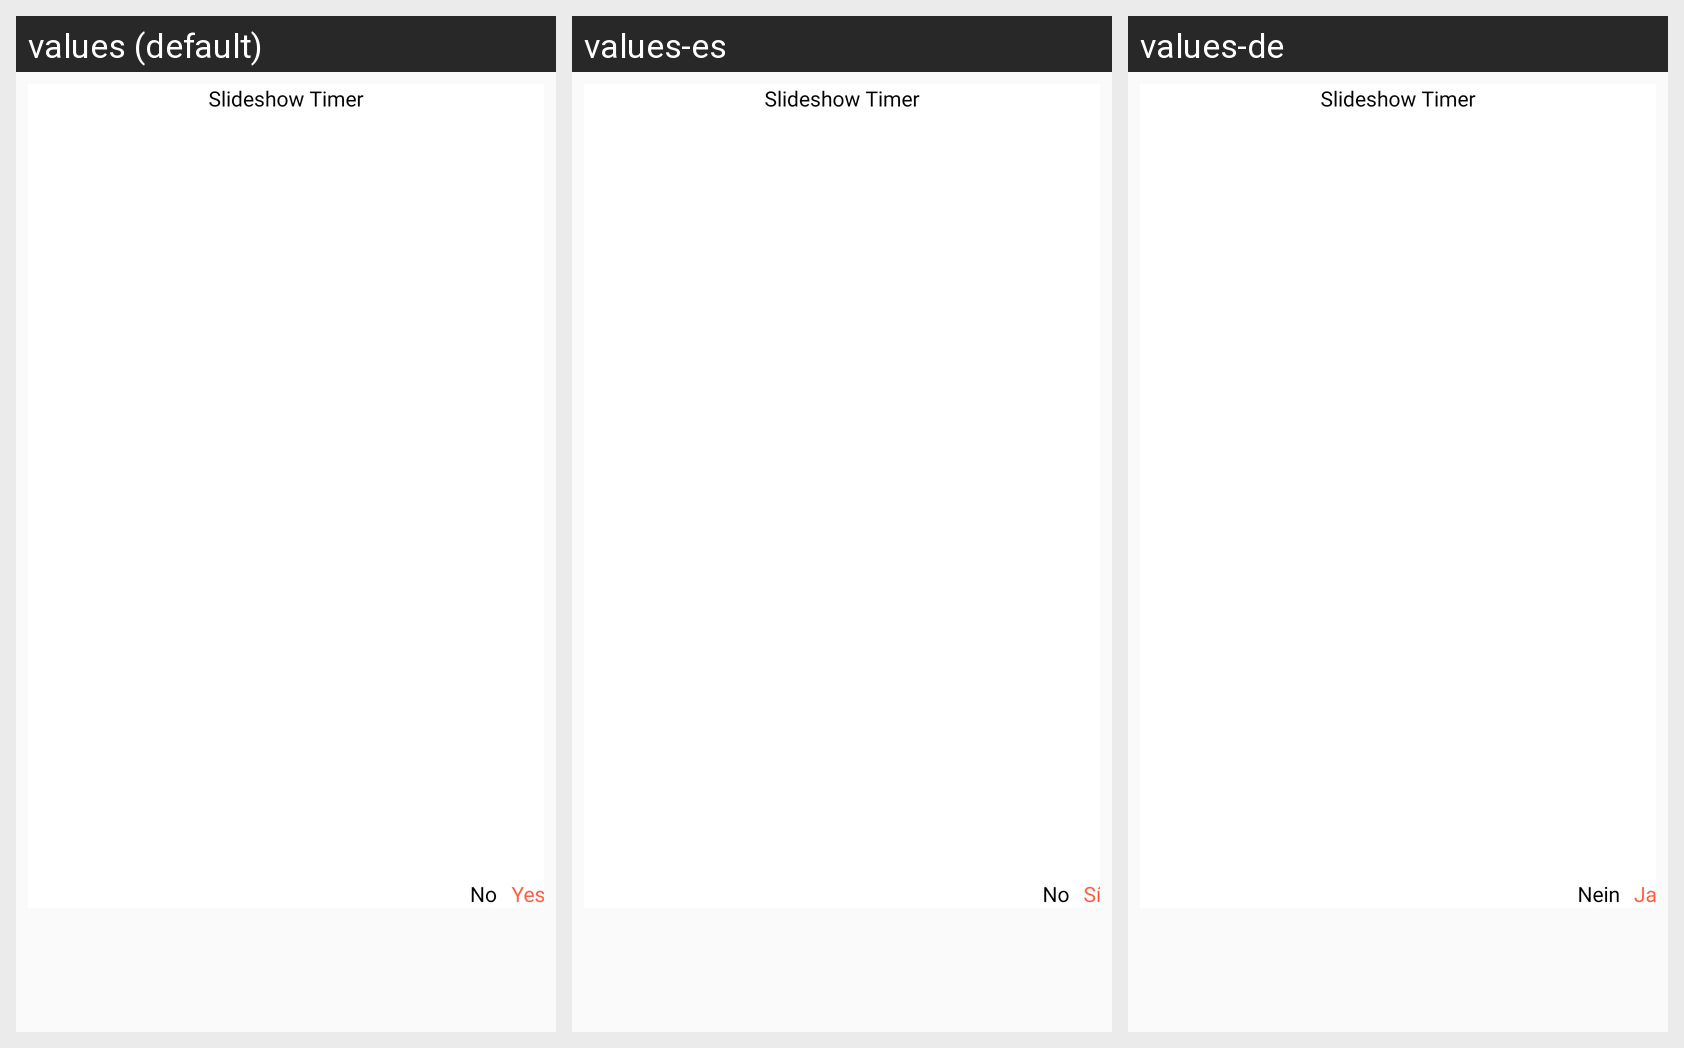

Here is an Android app screen in its default locale and in the app's own translations. Write out the translated-string differences for the strings that appear on this screen.
Android screen res/layout/dialog_slide_show.xml rendered under 3 locales, left to right: values (default), values-es, values-de. Device: Nexus 5 (rendered at 1080×1920; each locale shown at half size, 540×960, under a caption strip naming it); theme AppTheme_White.
Other locales in the repository, not shown: values-ar, values-bn-rIN, values-fr, values-hi, values-ja, values-vi.
Strings drawn on this screen, with the default value and each locale's value (text and hints the layout hard-codes, and strings that could not be matched under every locale, appear in the picture but are not listed):

No
  values: No
  values-es: No
  values-de: Nein

Yes
  values: Yes
  values-es: Sí
  values-de: Ja
